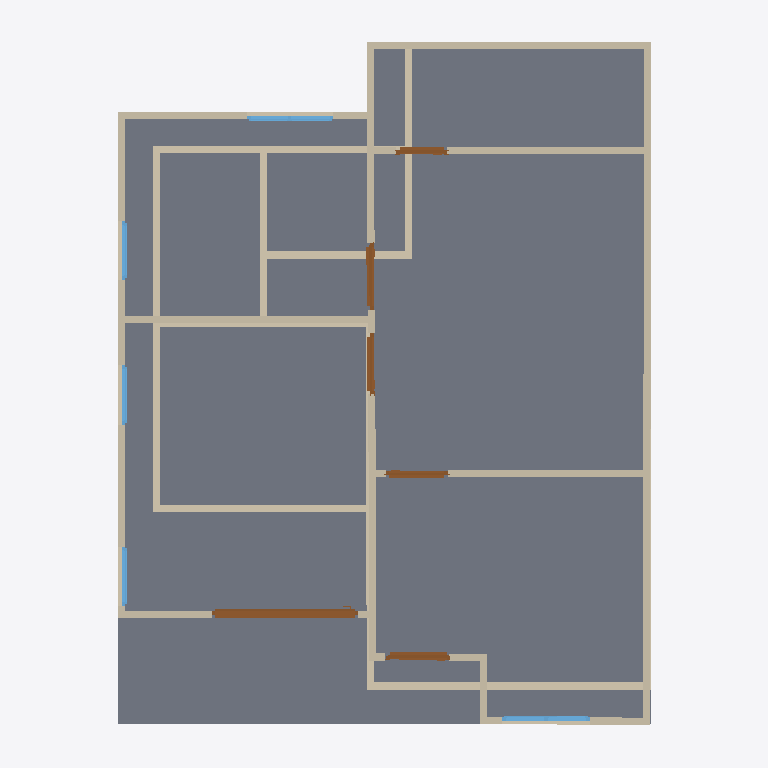
Plan cut of the same IFC building model at storey '2F' (level 3.00 m, cut at 4.40 m), seen from above with north up, elements coloured by IFC class: 26 walls (beige), 6 doors (brown), 5 windows (light blue), 2 slabs (grey). Cut surfaces are drawn darker.
Extent 10.0 m × 10.0 m × 7.1 m (x, y, z). Storeys (2): GF at 0.00 m; 2F at 3.00 m. Elements (51): 27 IfcWall, 10 IfcDoor, 9 IfcWindow, 4 IfcSlab, 1 IfcRoof.

HEADER;
FILE_DESCRIPTION(('ViewDefinition[DesignTransferView]'),'2;1');
FILE_NAME('s03-activity.ifc','2026-09-30T22:50:26+08:00',(''),(''),'IfcOpenShell 0.8.5-post1','Bonsai 0.8.5-post1','Nobody');
FILE_SCHEMA(('IFC4'));
ENDSEC;
DATA;
#1=IFCPROJECT('2D0pUhyRPAMBA5auQcDShf',$,'My Project',$,$,$,$,(#10,#22),#5);
#27=IFCSITE('2WbmeVMrb6bhuE7e5Z2XGQ',$,'My Site',$,$,#50,$,$,$,$,$,$,$,$);
#33=IFCBUILDING('1qSbJOtLD5ogtUyvA8xQWq',$,'My Building',$,$,#56,$,$,$,$,$,$);
#39=IFCBUILDINGSTOREY('2sRv_W9K56H9bz4J64Ja_E',$,'2F',$,$,#4573,$,$,$,$);
#63=IFCBUILDINGSTOREY('33xWEPdkf0_wiEsI6kF4rI',$,'GF',$,$,#79,$,$,$,$);
#4574=IFCSLAB('0C811SFOfFUeSVHrm92ONz',$,'Slab',$,$,#4582,#4589,$,$);
#6102=IFCSLAB('3rq90WpIbDzx0qTvZ$zZMd',$,'Slab',$,$,#6109,#6116,$,$);
#6349=IFCWALL('3F1$c$9MP7jv8_$ZlqYMuj',$,'Wall',$,$,#6773,#6355,$,$);
#6199=IFCWALL('337NVln1j6ZQDW6h3Nu73C',$,'Wall',$,$,#6586,#6205,$,$);
#6825=IFCWALL('16BlRzsD98uh9V5DBXMWuP',$,'Wall',$,$,#6836,#6831,$,$);
#227=IFCWALL('2zXEZUxEDF7gjFGvB7rJ_B',$,'Wall',$,$,#502,#233,$,$);
#87=IFCWALL('3bxr84M$XEoQXP3AMyMXOw',$,'Wall',$,$,#1411,#95,$,$);
#6124=IFCWALL('12czyfLw9C8eMhYn9n0O6D',$,'Wall',$,$,#7113,#6130,$,$);
#6939=IFCWALL('0S0jYqgTT5RRnJuHmndHPf',$,'Wall',$,$,#6981,#6945,$,$);
#6863=IFCWALL('2bRfedCyT3wej7WDElvvs_',$,'Wall',$,$,#7067,#6869,$,$);
#202=IFCWALL('1GaJ_V3zr68Ot01YnG_UgR',$,'Wall',$,$,#213,#208,$,$);
#252=IFCWALL('1HasStk4vEqOXp83rmNNge',$,'Wall',$,$,#534,#258,$,$);
#6174=IFCWALL('0n8Y1YCNb99gY8saAURihD',$,'Wall',$,$,#6554,#6180,$,$);
#6901=IFCWALL('2NxF6rzD92IQds6vCe1Ap9',$,'Wall',$,$,#8120,#6907,$,$);
#10778=IFCDOOR('2_OManNB9F_eTjdHVrVoAs',$,'Door',$,$,#10992,#10787,$,2.0,2.063081979751587,$,.SLIDING_TO_RIGHT.,$);
#1050=IFCWALL('0x0NZqplbFIuAxFTVVV_7d',$,'Wall',$,$,#1092,#1056,$,$);
#1145=IFCWALL('3QS3GPDV9FT9m6G36Pf0_4',$,'Wall',$,$,#1392,#1151,$,$);
#6324=IFCWALL('3QSXgLzxj3R8LM_6FD4bIz',$,'Wall',$,$,#6741,#6330,$,$);
#816=IFCWALL('1bQJq1h95DzwwJPmulAA15',$,'Wall',$,$,#885,#822,$,$);
#6224=IFCWALL('2o79eGCsX79OxLrPUKkbG0',$,'Wall',$,$,#6618,#6230,$,$);
#1120=IFCWALL('3$OX2ftAbEqv57gn0KDeed',$,'Wall',$,$,#1306,#1126,$,$);
#177=IFCWALL('1JbPfLD0L2FxvB3o6wtxFE',$,'Wall',$,$,#443,#183,$,$);
#277=IFCWALL('2vzKk0qrn8YPOTd27PhW7z',$,'Wall',$,$,#566,#283,$,$);
#6149=IFCWALL('3Z2QfkxbzDC9f10x0K3jMZ',$,'Wall',$,$,#6522,#6155,$,$);
#8927=IFCDOOR('3GPAPJKTHEve$CQcMFVKGR',$,'Door',$,$,#11055,#8936,$,2.0,0.8999999761581421,$,$,$);
#9923=IFCDOOR('16NkexpH14mBU$VbMHIbsZ',$,'Door',$,$,#10251,#9932,$,2.0,0.9330913424491882,$,.SINGLE_SWING_LEFT.,$);
#6299=IFCWALL('3LhYzDQCT8lwCXaoHYkGt2',$,'Wall',$,$,#6709,#6305,$,$);
#7370=IFCWINDOW('08dMGmkxnFUO52_JysoxDV',$,'Window',$,$,#7657,#7379,$,0.8999999761581421,1.2280793190002441,$,.DOUBLE_PANEL_VERTICAL.,$);
#9100=IFCDOOR('3t0ZJ_YjT35faKsRrAAJhJ',$,'Door',$,$,#11060,#9109,$,2.0,0.8746823072433472,$,.SINGLE_SWING_LEFT.,$);
#7858=IFCWINDOW('1B6KI3TcrAFvqTIlcQx2kO',$,'Window',$,$,#8115,#7867,$,0.8999999761581421,1.215774416923523,$,.DOUBLE_PANEL_VERTICAL.,$);
#9601=IFCDOOR('2IwRuoX6v7h8r4yi1AMDsi',$,'Door',$,$,#9814,#9610,$,2.0,0.8556434512138367,$,.SINGLE_SWING_RIGHT.,$);
#791=IFCWALL('1oPxQ7QX15zg5tJvfFTWU1',$,'Wall',$,$,#802,#797,$,$);
#10360=IFCDOOR('2m5bAKmaLCUQbRVg6VAUlY',$,'Door',$,$,#10558,#10369,$,2.0,0.7126829028129578,$,.SINGLE_SWING_LEFT.,$);
#6274=IFCWALL('1lxgCO_pT4kA1PBVpgB9gU',$,'Wall',$,$,#6285,#6280,$,$);
#6249=IFCWALL('0iOhsGk7L1XBDudzZHCoi6',$,'Wall',$,$,#6650,#6255,$,$);
#8457=IFCWINDOW('2RqdiD3K9D6Aqzjr1vJ7VP',$,'Window',$,$,#8818,#8466,$,0.8999999761581421,0.8352930545806885,$,.SINGLE_PANEL.,$);
#8522=IFCWINDOW('3IqSSY$rD5JAclY61o1lrD',$,'Window',$,$,#8803,#8530,$,0.8999999761581421,0.8352930545806885,$,.SINGLE_PANEL.,$);
#8202=IFCWINDOW('1WMSpVkqj3ZBFqhV0zQTE0',$,'Window',$,$,#8375,#8211,$,0.8999999761581421,0.8181548118591309,$,.SINGLE_PANEL.,$);
#127=IFCWALL('37pMsu2Z527BoZb3ivQ6gd',$,'Wall',$,$,#138,#133,$,$);
ENDSEC;
